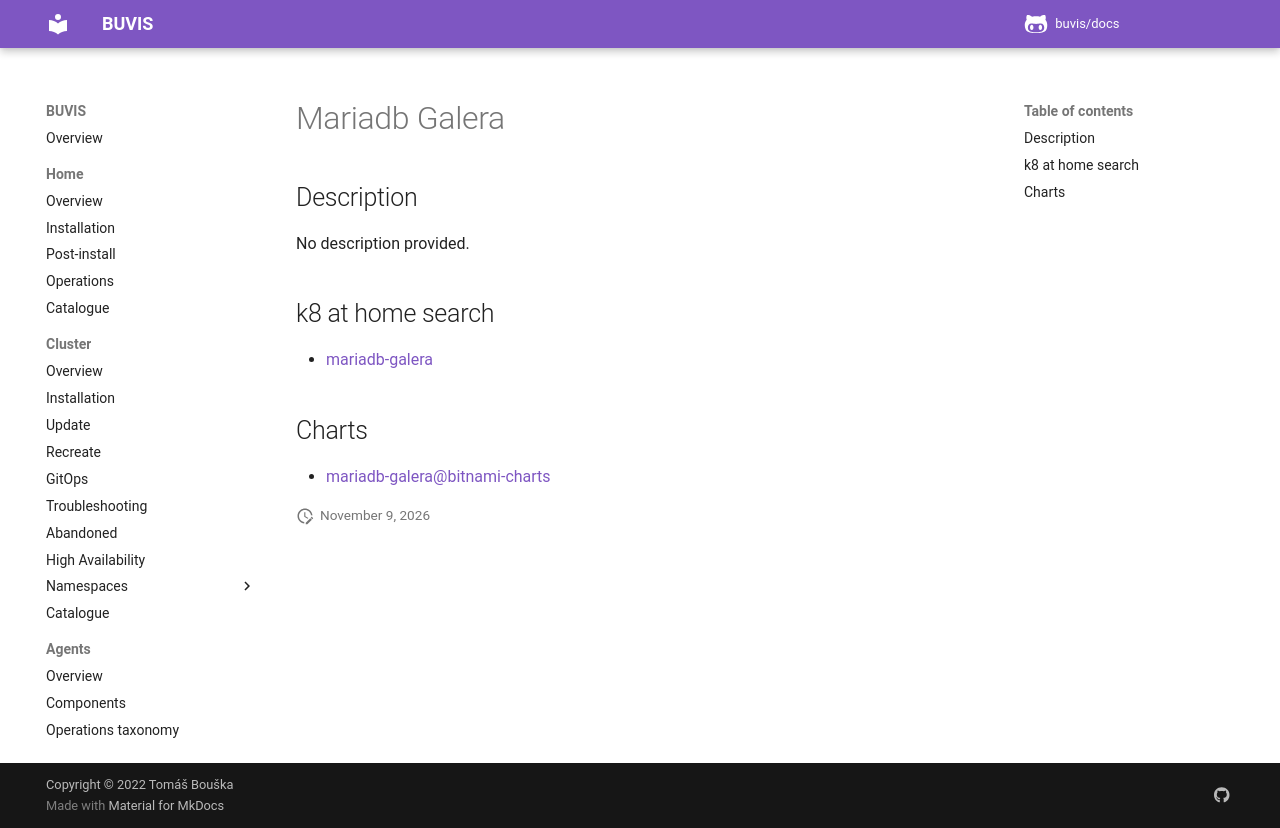

repository: buvis/docs · page: cluster/catalogue/mariadb-galera/index.html · generator: mkdocs

# Mariadb Galera

## Description

No description provided.

## k8 at home search

- [mariadb-galera](https://nanne.dev/k8s-at-home-search/#/mariadb-galera)

## Charts

- [mariadb-galera@bitnami-charts](https://charts.bitnami.com/bitnami/)
